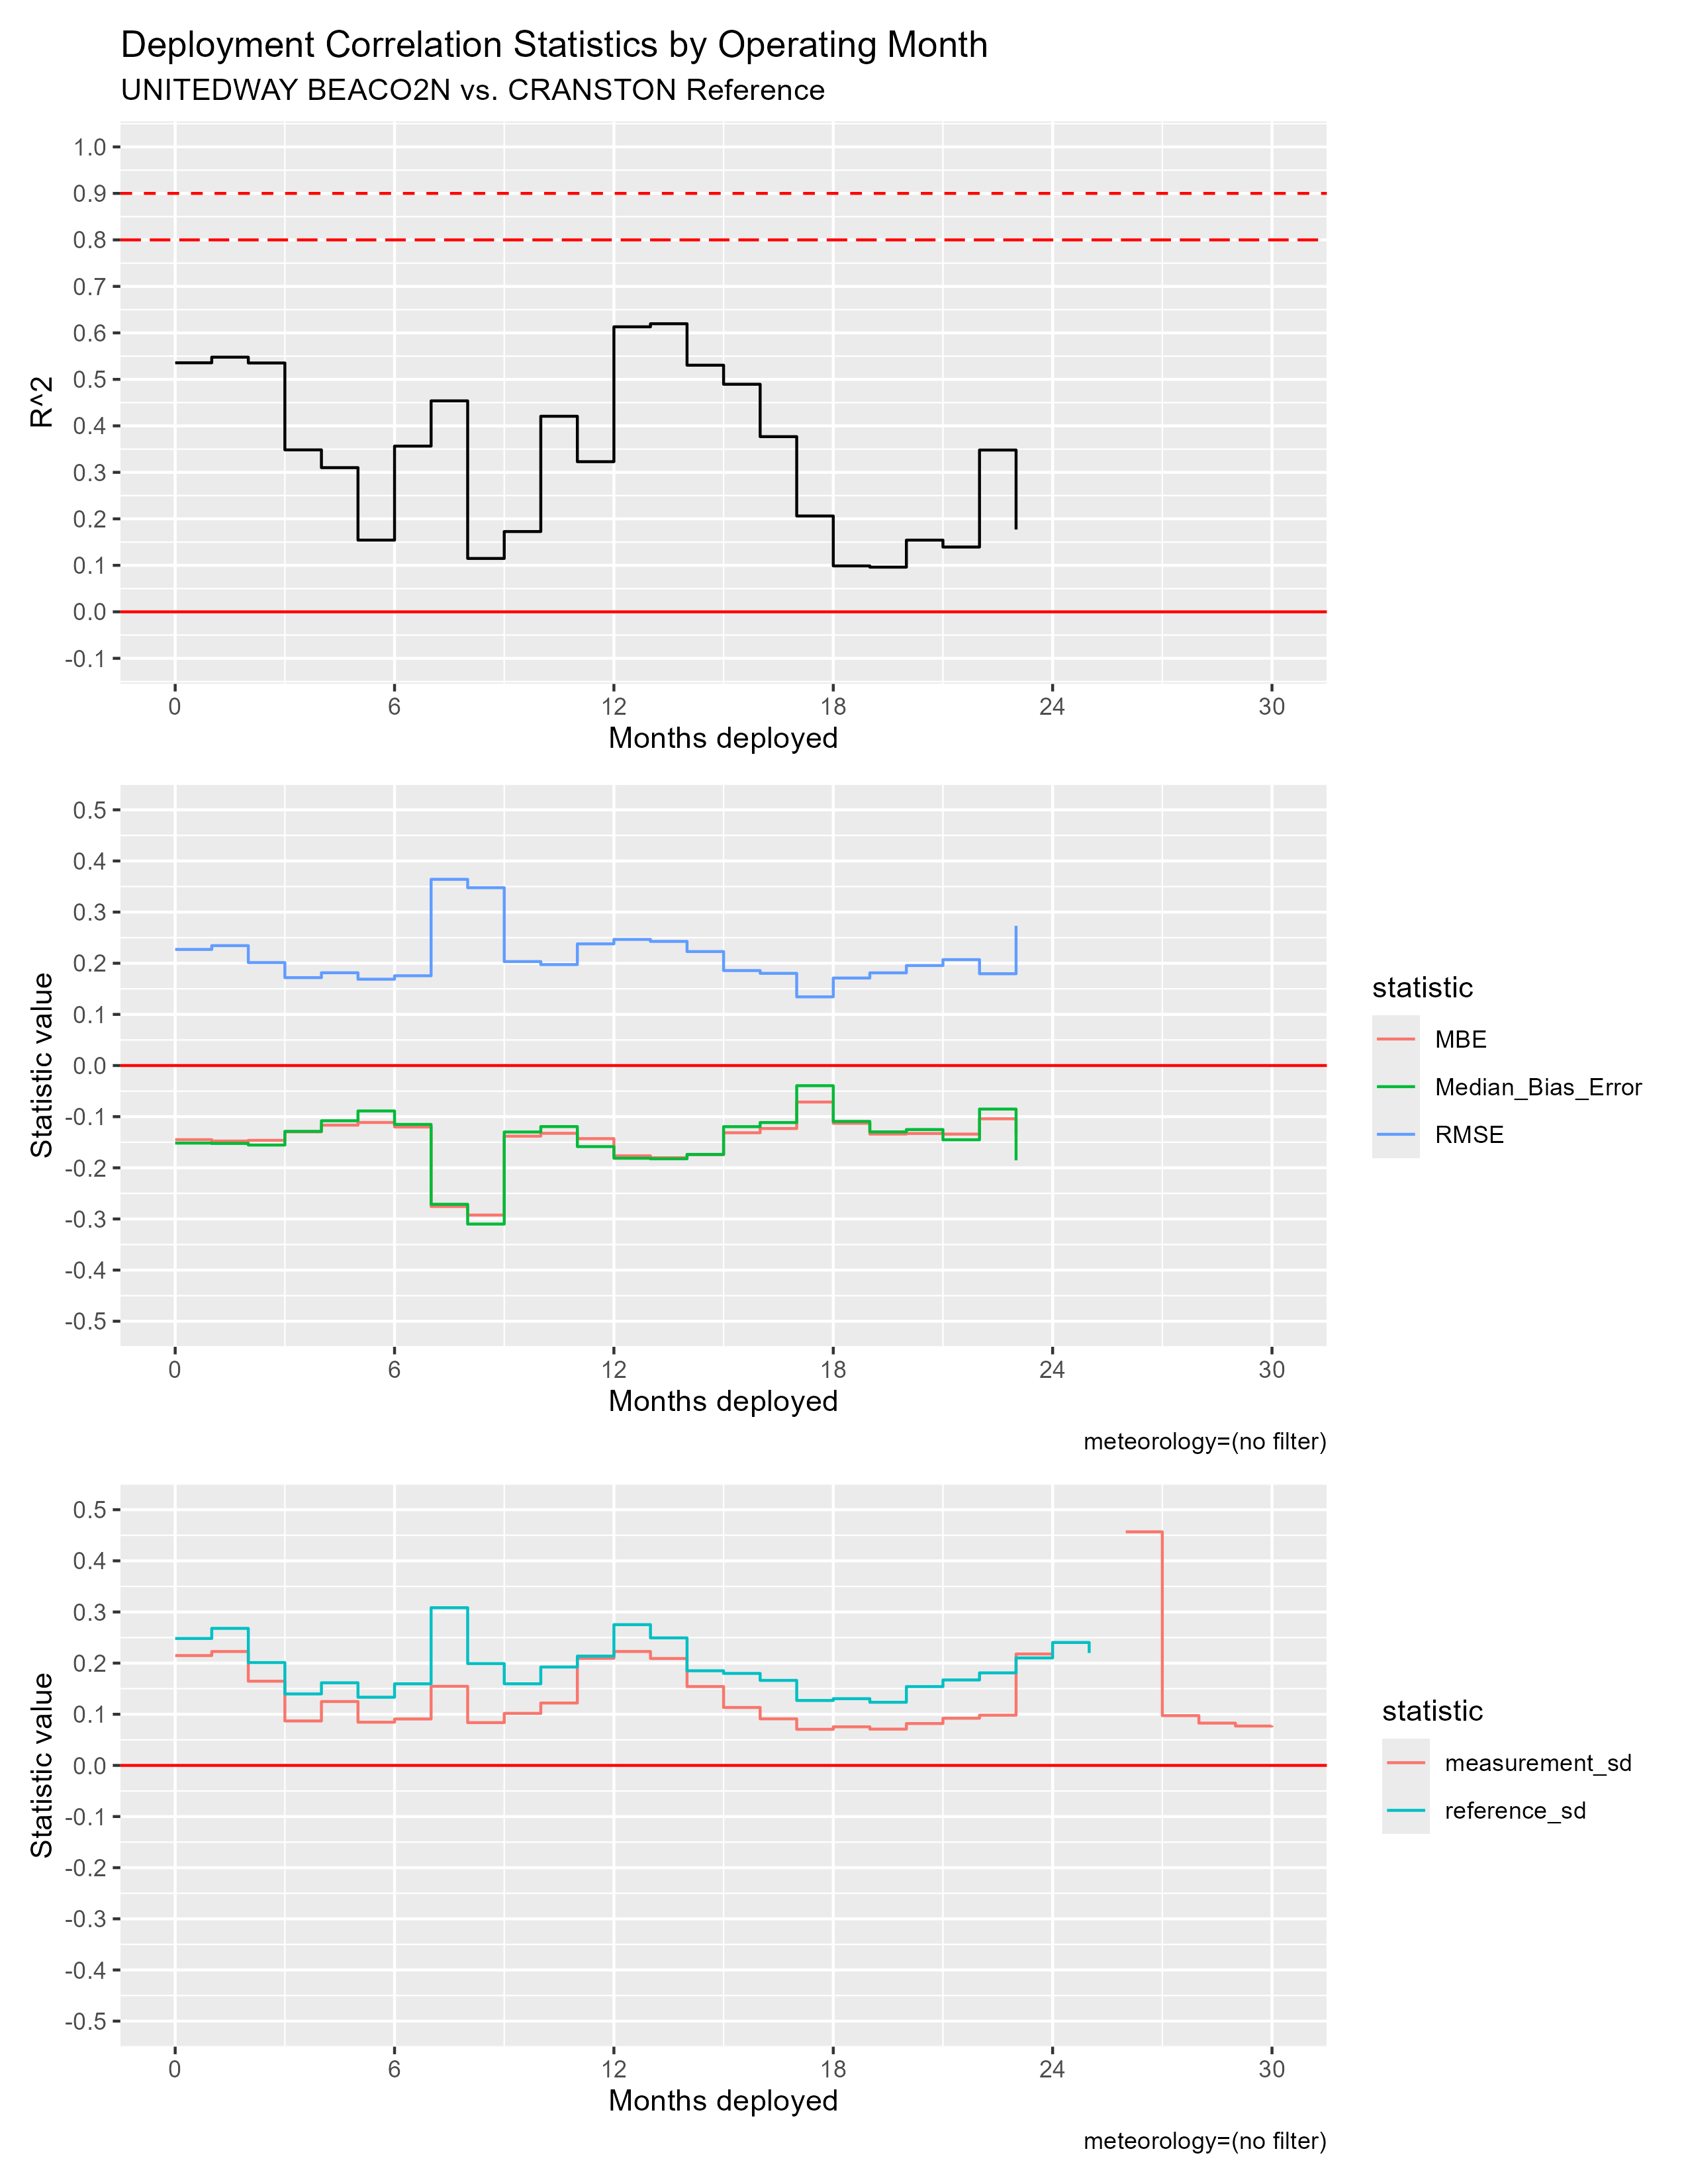

Values plotted in this chart, from the file beside it:
mos_into_deployment, R^2, RMSE, MBE, Median_Bias_Error, measurement_sd, reference_sd
0, 0.5356, 0.227, -0.145, -0.1517, 0.2148, 0.2482
1, 0.5478, 0.2344, -0.1477, -0.1523, 0.2227, 0.2679
2, 0.5352, 0.2013, -0.1463, -0.1555, 0.1647, 0.2011
3, 0.3483, 0.1718, -0.1297, -0.1287, 0.08694, 0.1398
4, 0.3101, 0.1814, -0.1166, -0.108, 0.1249, 0.1615
5, 0.1543, 0.1688, -0.1114, -0.08883, 0.08447, 0.1333
6, 0.3565, 0.1755, -0.1202, -0.1152, 0.09076, 0.1595
7, 0.4537, 0.3641, -0.2757, -0.2713, 0.1547, 0.3084
8, 0.1148, 0.3477, -0.2924, -0.31, 0.08367, 0.1991
9, 0.1727, 0.2033, -0.1381, -0.13, 0.1018, 0.1595
10, 0.4206, 0.1974, -0.1325, -0.1194, 0.122, 0.1924
11, 0.3229, 0.2379, -0.1429, -0.1585, 0.2094, 0.2137
12, 0.613, 0.2466, -0.1765, -0.1813, 0.2228, 0.2752
13, 0.6196, 0.2427, -0.1803, -0.1823, 0.209, 0.2493
14, 0.5305, 0.2228, -0.1743, -0.1738, 0.1542, 0.185
15, 0.4895, 0.1857, -0.1315, -0.1195, 0.1133, 0.1799
16, 0.3768, 0.1803, -0.1232, -0.1115, 0.09105, 0.1662
17, 0.2061, 0.1343, -0.07134, -0.0394, 0.07059, 0.127
18, 0.0988, 0.1711, -0.113, -0.1093, 0.07542, 0.1305
19, 0.09609, 0.1812, -0.134, -0.1297, 0.07098, 0.1235
20, 0.1542, 0.1955, -0.1329, -0.1252, 0.08188, 0.1541
21, 0.1394, 0.207, -0.1341, -0.1452, 0.0922, 0.1671
22, 0.348, 0.1795, -0.1041, -0.08514, 0.09818, 0.1809
23, 0.1771, 0.2732, -0.1347, -0.1854, 0.2179, 0.2101
24, NA, NA, NA, NA, NA, 0.2404
25, NA, NA, NA, NA, NA, 0.2198
26, NA, NA, NA, NA, 0.4567, NA
27, NA, NA, NA, NA, 0.09731, NA
28, NA, NA, NA, NA, 0.0827, NA
29, NA, NA, NA, NA, 0.07697, NA
30, NA, NA, NA, NA, 0.07786, NA
